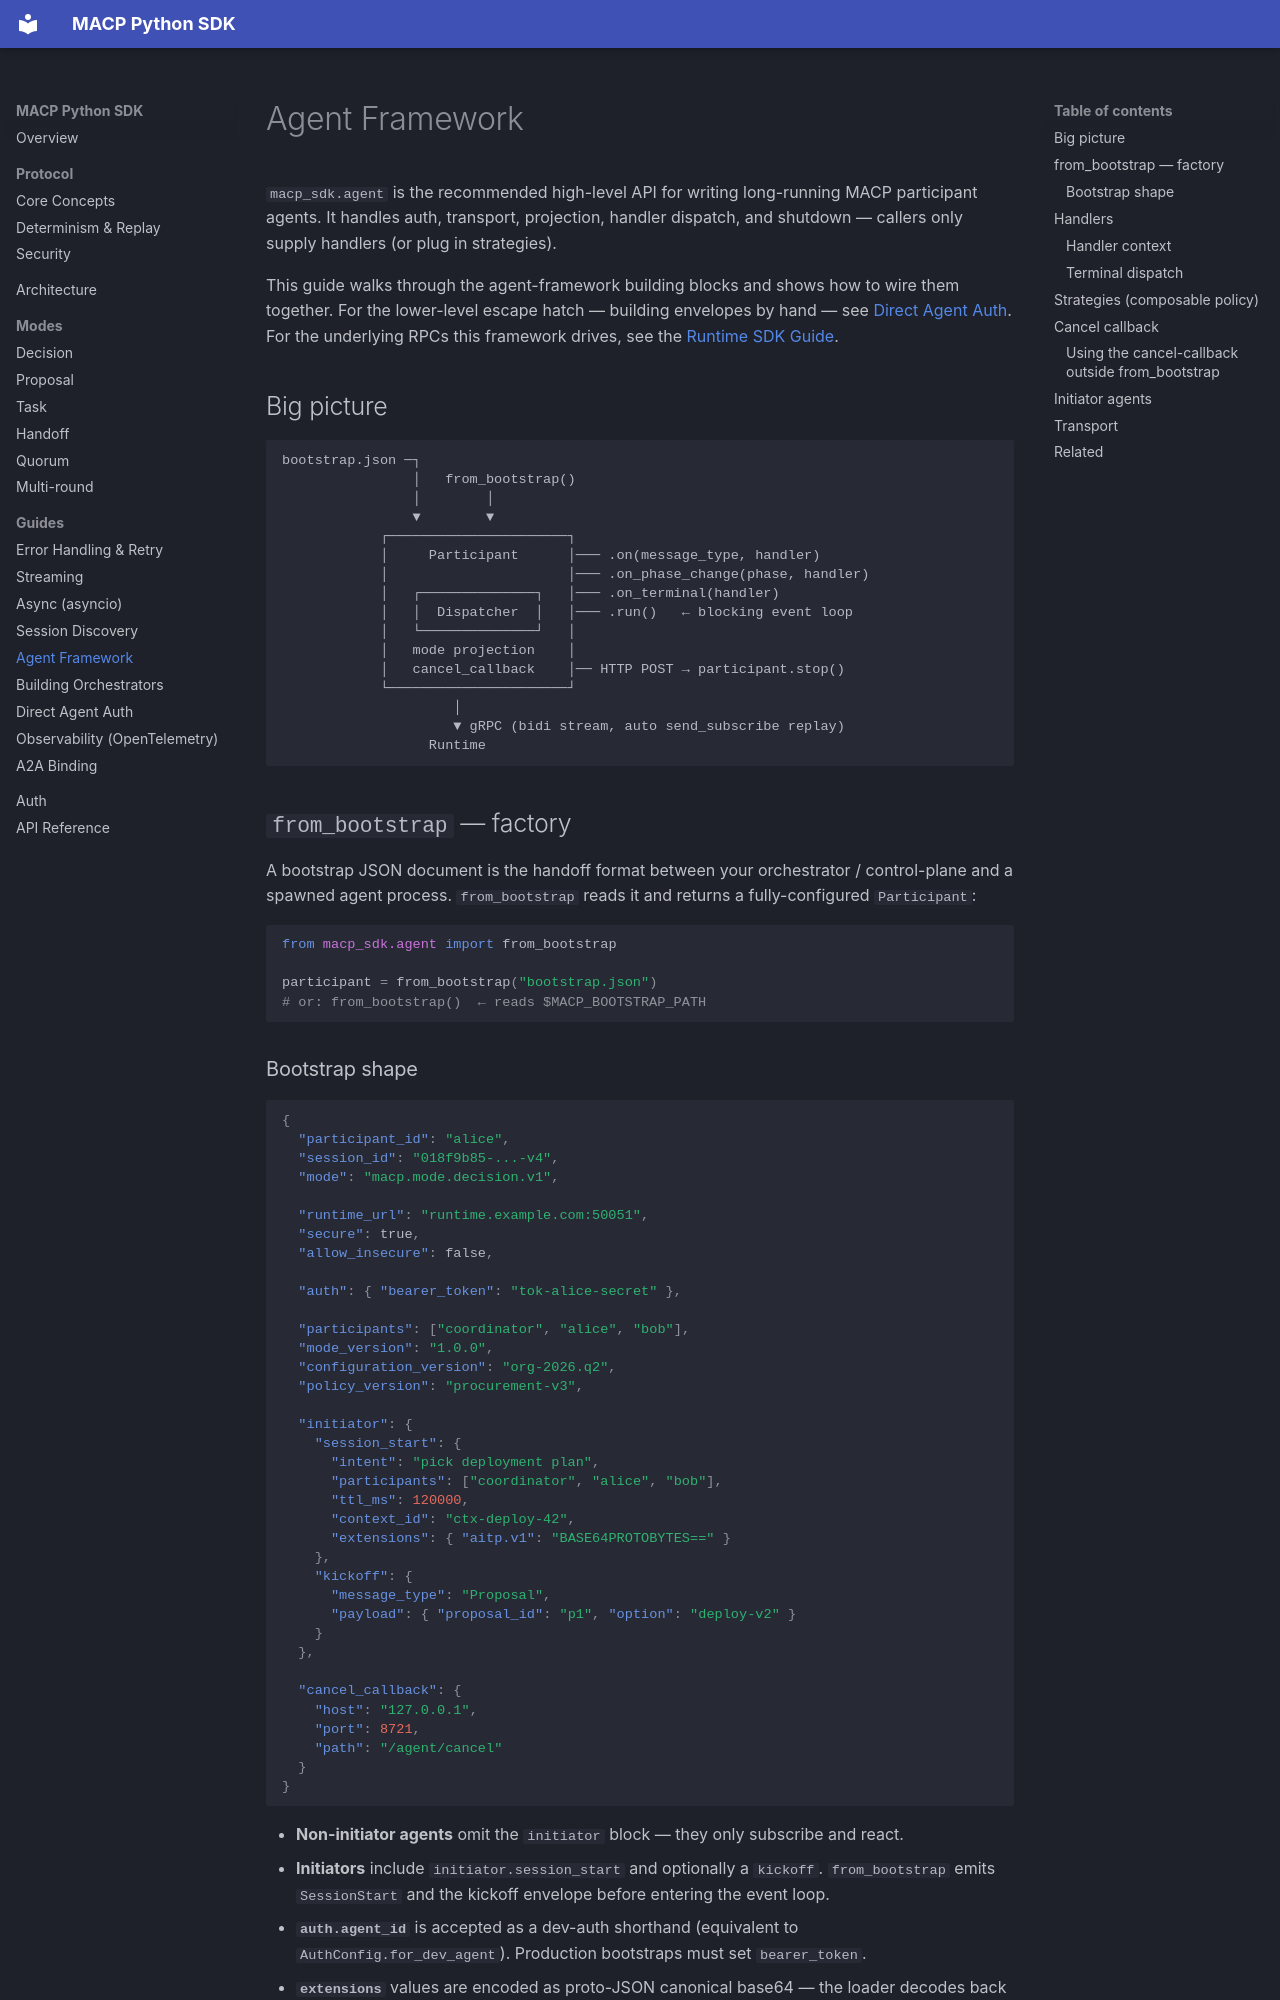

repository: multiagentcoordinationprotocol/macp-sdk-python · page: guides/agent-framework/index.html · generator: mkdocs

# Agent Framework

`macp_sdk.agent` is the recommended high-level API for writing long-running
MACP participant agents. It handles auth, transport, projection, handler
dispatch, and shutdown — callers only supply handlers (or plug in
strategies).

This guide walks through the agent-framework building blocks and shows how to
wire them together. For the lower-level escape hatch — building envelopes by
hand — see [Direct Agent Auth](direct-agent-auth.md). For the underlying RPCs
this framework drives, see the [Runtime SDK Guide](https://github.com/multiagentcoordinationprotocol/macp-runtime/blob/main/docs/sdk-guide.md).

## Big picture

```
bootstrap.json ─┐
                │   from_bootstrap()
                │        │
                ▼        ▼
            ┌──────────────────────┐
            │     Participant      │─── .on(message_type, handler)
            │                      │─── .on_phase_change(phase, handler)
            │   ┌──────────────┐   │─── .on_terminal(handler)
            │   │  Dispatcher  │   │─── .run()   ← blocking event loop
            │   └──────────────┘   │
            │   mode projection    │
            │   cancel_callback    │── HTTP POST → participant.stop()
            └──────────────────────┘
                     │
                     ▼ gRPC (bidi stream, auto send_subscribe replay)
                  Runtime
```

## `from_bootstrap` — factory

A bootstrap JSON document is the handoff format between your orchestrator /
control-plane and a spawned agent process. `from_bootstrap` reads it and
returns a fully-configured `Participant`:

```python
from macp_sdk.agent import from_bootstrap

participant = from_bootstrap("bootstrap.json")
# or: from_bootstrap()  ← reads $MACP_BOOTSTRAP_PATH
```
